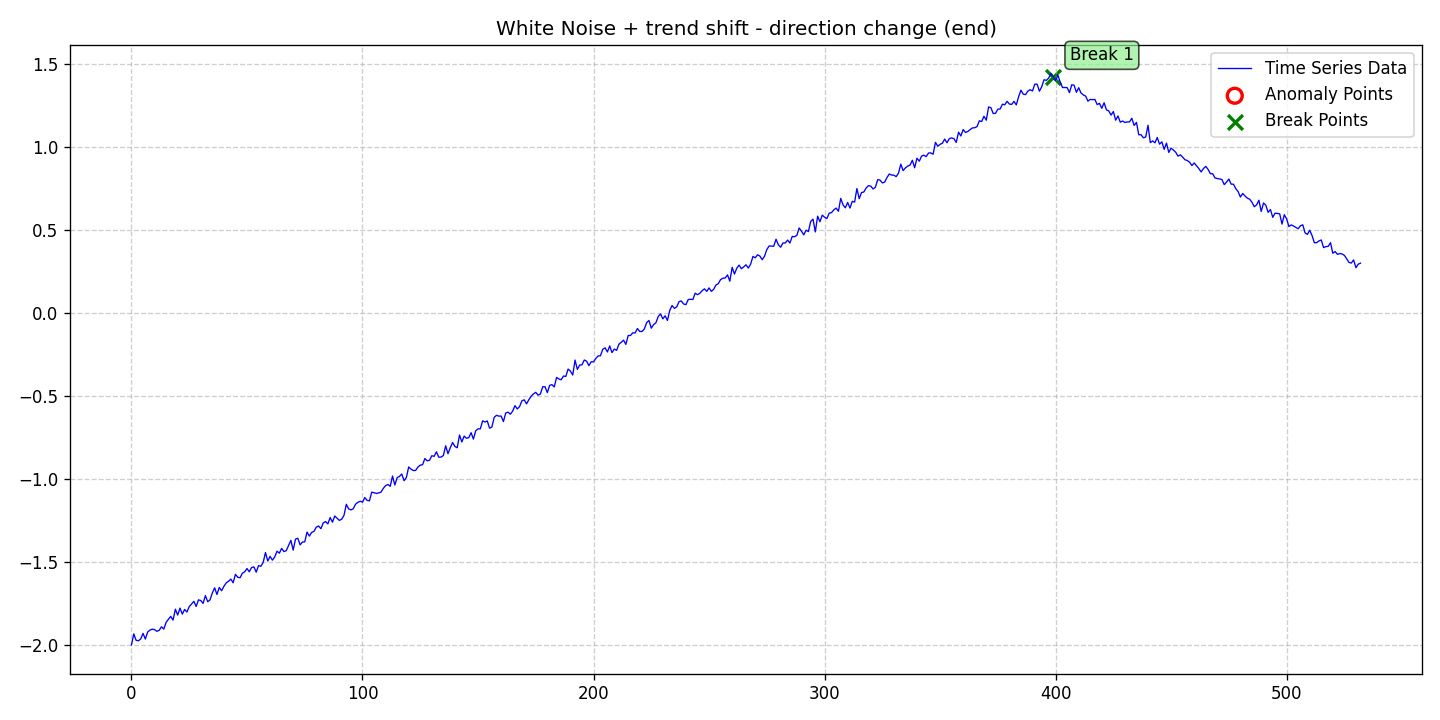

The table this chart was drawn from, first rows:
date, data, stationary, det_lin_up, det_lin_down, det_quad, det_cubic, det_exp, det_damped, stoc_trend, volatility, single_seas, multiple_seas, point_anom_single, point_anom_multi, collect_anom, context_anom, mean_shift, var_shift, trend_shift, point_anom_count, point_anom_location, point_anom_point, collect_anom_count
2020-01-01, -2.001, 0, 0, 0, 0, 0, 0, 0, 0, 0, 0, 0, 0, 0, 0, 0, 0, 0, 1, 0, none, , 0
2020-01-02, -1.934, 0, 0, 0, 0, 0, 0, 0, 0, 0, 0, 0, 0, 0, 0, 0, 0, 0, 1, 0, none, , 0
2020-01-03, -1.973, 0, 0, 0, 0, 0, 0, 0, 0, 0, 0, 0, 0, 0, 0, 0, 0, 0, 1, 0, none, , 0
2020-01-04, -1.975, 0, 0, 0, 0, 0, 0, 0, 0, 0, 0, 0, 0, 0, 0, 0, 0, 0, 1, 0, none, , 0
2020-01-05, -1.965, 0, 0, 0, 0, 0, 0, 0, 0, 0, 0, 0, 0, 0, 0, 0, 0, 0, 1, 0, none, , 0
2020-01-06, -1.931, 0, 0, 0, 0, 0, 0, 0, 0, 0, 0, 0, 0, 0, 0, 0, 0, 0, 1, 0, none, , 0
2020-01-07, -1.965, 0, 0, 0, 0, 0, 0, 0, 0, 0, 0, 0, 0, 0, 0, 0, 0, 0, 1, 0, none, , 0
2020-01-08, -1.923, 0, 0, 0, 0, 0, 0, 0, 0, 0, 0, 0, 0, 0, 0, 0, 0, 0, 1, 0, none, , 0
2020-01-09, -1.911, 0, 0, 0, 0, 0, 0, 0, 0, 0, 0, 0, 0, 0, 0, 0, 0, 0, 1, 0, none, , 0
2020-01-10, -1.905, 0, 0, 0, 0, 0, 0, 0, 0, 0, 0, 0, 0, 0, 0, 0, 0, 0, 1, 0, none, , 0
2020-01-11, -1.908, 0, 0, 0, 0, 0, 0, 0, 0, 0, 0, 0, 0, 0, 0, 0, 0, 0, 1, 0, none, , 0
2020-01-12, -1.918, 0, 0, 0, 0, 0, 0, 0, 0, 0, 0, 0, 0, 0, 0, 0, 0, 0, 1, 0, none, , 0
2020-01-13, -1.912, 0, 0, 0, 0, 0, 0, 0, 0, 0, 0, 0, 0, 0, 0, 0, 0, 0, 1, 0, none, , 0
2020-01-14, -1.891, 0, 0, 0, 0, 0, 0, 0, 0, 0, 0, 0, 0, 0, 0, 0, 0, 0, 1, 0, none, , 0
2020-01-15, -1.905, 0, 0, 0, 0, 0, 0, 0, 0, 0, 0, 0, 0, 0, 0, 0, 0, 0, 1, 0, none, , 0
2020-01-16, -1.864, 0, 0, 0, 0, 0, 0, 0, 0, 0, 0, 0, 0, 0, 0, 0, 0, 0, 1, 0, none, , 0
2020-01-17, -1.846, 0, 0, 0, 0, 0, 0, 0, 0, 0, 0, 0, 0, 0, 0, 0, 0, 0, 1, 0, none, , 0
2020-01-18, -1.829, 0, 0, 0, 0, 0, 0, 0, 0, 0, 0, 0, 0, 0, 0, 0, 0, 0, 1, 0, none, , 0
2020-01-19, -1.851, 0, 0, 0, 0, 0, 0, 0, 0, 0, 0, 0, 0, 0, 0, 0, 0, 0, 1, 0, none, , 0
2020-01-20, -1.785, 0, 0, 0, 0, 0, 0, 0, 0, 0, 0, 0, 0, 0, 0, 0, 0, 0, 1, 0, none, , 0
2020-01-21, -1.82, 0, 0, 0, 0, 0, 0, 0, 0, 0, 0, 0, 0, 0, 0, 0, 0, 0, 1, 0, none, , 0
2020-01-22, -1.779, 0, 0, 0, 0, 0, 0, 0, 0, 0, 0, 0, 0, 0, 0, 0, 0, 0, 1, 0, none, , 0
2020-01-23, -1.815, 0, 0, 0, 0, 0, 0, 0, 0, 0, 0, 0, 0, 0, 0, 0, 0, 0, 1, 0, none, , 0
2020-01-24, -1.787, 0, 0, 0, 0, 0, 0, 0, 0, 0, 0, 0, 0, 0, 0, 0, 0, 0, 1, 0, none, , 0
2020-01-25, -1.802, 0, 0, 0, 0, 0, 0, 0, 0, 0, 0, 0, 0, 0, 0, 0, 0, 0, 1, 0, none, , 0
2020-01-26, -1.769, 0, 0, 0, 0, 0, 0, 0, 0, 0, 0, 0, 0, 0, 0, 0, 0, 0, 1, 0, none, , 0
2020-01-27, -1.754, 0, 0, 0, 0, 0, 0, 0, 0, 0, 0, 0, 0, 0, 0, 0, 0, 0, 1, 0, none, , 0
2020-01-28, -1.738, 0, 0, 0, 0, 0, 0, 0, 0, 0, 0, 0, 0, 0, 0, 0, 0, 0, 1, 0, none, , 0
2020-01-29, -1.769, 0, 0, 0, 0, 0, 0, 0, 0, 0, 0, 0, 0, 0, 0, 0, 0, 0, 1, 0, none, , 0
2020-01-30, -1.729, 0, 0, 0, 0, 0, 0, 0, 0, 0, 0, 0, 0, 0, 0, 0, 0, 0, 1, 0, none, , 0
2020-01-31, -1.733, 0, 0, 0, 0, 0, 0, 0, 0, 0, 0, 0, 0, 0, 0, 0, 0, 0, 1, 0, none, , 0
2020-02-01, -1.75, 0, 0, 0, 0, 0, 0, 0, 0, 0, 0, 0, 0, 0, 0, 0, 0, 0, 1, 0, none, , 0
2020-02-02, -1.703, 0, 0, 0, 0, 0, 0, 0, 0, 0, 0, 0, 0, 0, 0, 0, 0, 0, 1, 0, none, , 0
2020-02-03, -1.74, 0, 0, 0, 0, 0, 0, 0, 0, 0, 0, 0, 0, 0, 0, 0, 0, 0, 1, 0, none, , 0
2020-02-04, -1.729, 0, 0, 0, 0, 0, 0, 0, 0, 0, 0, 0, 0, 0, 0, 0, 0, 0, 1, 0, none, , 0
2020-02-05, -1.687, 0, 0, 0, 0, 0, 0, 0, 0, 0, 0, 0, 0, 0, 0, 0, 0, 0, 1, 0, none, , 0
2020-02-06, -1.657, 0, 0, 0, 0, 0, 0, 0, 0, 0, 0, 0, 0, 0, 0, 0, 0, 0, 1, 0, none, , 0
2020-02-07, -1.696, 0, 0, 0, 0, 0, 0, 0, 0, 0, 0, 0, 0, 0, 0, 0, 0, 0, 1, 0, none, , 0
2020-02-08, -1.654, 0, 0, 0, 0, 0, 0, 0, 0, 0, 0, 0, 0, 0, 0, 0, 0, 0, 1, 0, none, , 0
2020-02-09, -1.674, 0, 0, 0, 0, 0, 0, 0, 0, 0, 0, 0, 0, 0, 0, 0, 0, 0, 1, 0, none, , 0
2020-02-10, -1.648, 0, 0, 0, 0, 0, 0, 0, 0, 0, 0, 0, 0, 0, 0, 0, 0, 0, 1, 0, none, , 0
2020-02-11, -1.627, 0, 0, 0, 0, 0, 0, 0, 0, 0, 0, 0, 0, 0, 0, 0, 0, 0, 1, 0, none, , 0
2020-02-12, -1.617, 0, 0, 0, 0, 0, 0, 0, 0, 0, 0, 0, 0, 0, 0, 0, 0, 0, 1, 0, none, , 0
2020-02-13, -1.604, 0, 0, 0, 0, 0, 0, 0, 0, 0, 0, 0, 0, 0, 0, 0, 0, 0, 1, 0, none, , 0
2020-02-14, -1.626, 0, 0, 0, 0, 0, 0, 0, 0, 0, 0, 0, 0, 0, 0, 0, 0, 0, 1, 0, none, , 0
2020-02-15, -1.575, 0, 0, 0, 0, 0, 0, 0, 0, 0, 0, 0, 0, 0, 0, 0, 0, 0, 1, 0, none, , 0
2020-02-16, -1.593, 0, 0, 0, 0, 0, 0, 0, 0, 0, 0, 0, 0, 0, 0, 0, 0, 0, 1, 0, none, , 0
2020-02-17, -1.595, 0, 0, 0, 0, 0, 0, 0, 0, 0, 0, 0, 0, 0, 0, 0, 0, 0, 1, 0, none, , 0
2020-02-18, -1.568, 0, 0, 0, 0, 0, 0, 0, 0, 0, 0, 0, 0, 0, 0, 0, 0, 0, 1, 0, none, , 0
2020-02-19, -1.56, 0, 0, 0, 0, 0, 0, 0, 0, 0, 0, 0, 0, 0, 0, 0, 0, 0, 1, 0, none, , 0
2020-02-20, -1.54, 0, 0, 0, 0, 0, 0, 0, 0, 0, 0, 0, 0, 0, 0, 0, 0, 0, 1, 0, none, , 0
2020-02-21, -1.56, 0, 0, 0, 0, 0, 0, 0, 0, 0, 0, 0, 0, 0, 0, 0, 0, 0, 1, 0, none, , 0
2020-02-22, -1.534, 0, 0, 0, 0, 0, 0, 0, 0, 0, 0, 0, 0, 0, 0, 0, 0, 0, 1, 0, none, , 0
2020-02-23, -1.531, 0, 0, 0, 0, 0, 0, 0, 0, 0, 0, 0, 0, 0, 0, 0, 0, 0, 1, 0, none, , 0
2020-02-24, -1.562, 0, 0, 0, 0, 0, 0, 0, 0, 0, 0, 0, 0, 0, 0, 0, 0, 0, 1, 0, none, , 0
2020-02-25, -1.522, 0, 0, 0, 0, 0, 0, 0, 0, 0, 0, 0, 0, 0, 0, 0, 0, 0, 1, 0, none, , 0
2020-02-26, -1.527, 0, 0, 0, 0, 0, 0, 0, 0, 0, 0, 0, 0, 0, 0, 0, 0, 0, 1, 0, none, , 0
2020-02-27, -1.504, 0, 0, 0, 0, 0, 0, 0, 0, 0, 0, 0, 0, 0, 0, 0, 0, 0, 1, 0, none, , 0
2020-02-28, -1.444, 0, 0, 0, 0, 0, 0, 0, 0, 0, 0, 0, 0, 0, 0, 0, 0, 0, 1, 0, none, , 0
2020-02-29, -1.495, 0, 0, 0, 0, 0, 0, 0, 0, 0, 0, 0, 0, 0, 0, 0, 0, 0, 1, 0, none, , 0
... 473 more rows
